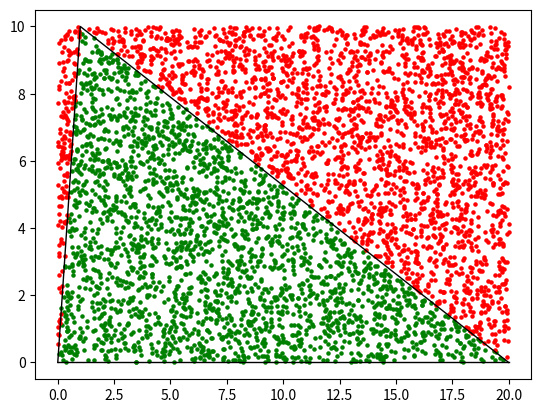

Recreate this plot in Python.
import matplotlib.pyplot as plt
import numpy as np
import random

n = 1
N = 5000

def f(x):
    if (0<=x<1):
        return 10*x/n
    if (1<=x<20):
        return 10*(x-20)/(n-20)

b = 10
a = 20

x=[0]*(N+1)
y=[0]*(N+1)
outside = []
inside = []

for i in range (1, N+1):
    x[i] = random.uniform(0,a)
    y[i] = random.uniform(0,b)
    if (y[i] < f(x[i])):
        inside.append((x[i],y[i]))
    else:
        outside.append((x[i],y[i]))

M = len(inside)
s = M/N*a*b

print(N, 'точек. Приблизительная площадь S =', round(s, 4))

exact_value = a * b / 2
print('Точное значение площади:', round(exact_value, 4))
absolute_error = abs(s - exact_value)
print('Абсолютная погрешность:', round(absolute_error, 4))
print('Относительная погрешность:', round(absolute_error / exact_value, 4))

plt.scatter(*zip(*inside), s=5, color='green')
plt.scatter(*zip(*outside), s=5, color='red')
X = np.arange(0, 20, 0.0001)
plt.plot(X, [f(x) for x in X], linewidth=1, color='black')
plt.plot((0, 20), (0, 0), linewidth=1, color='black')
plt.show()
